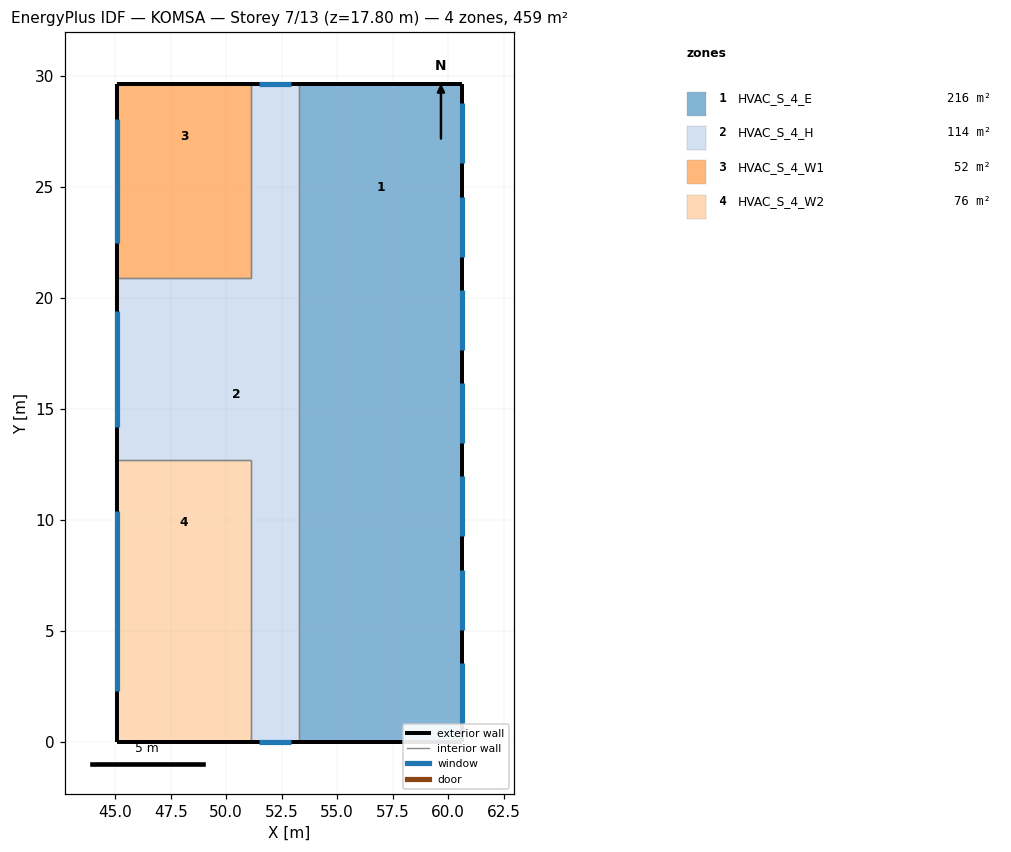
=== STOREY PLAN SPEC (per zone: floor XY polygon, exterior-wall plan segments, windows/doors) ===
zone 1: HVAC_S_4_E  (216.1 m²)
  floor: (60.60, 29.60) (60.60, 20.30) (53.30, 20.30) (53.30, 29.60)
  floor: (60.60, 20.30) (60.60, 12.30) (53.30, 12.30) (53.30, 20.30)
  floor: (60.60, 12.30) (60.60, 4.30) (53.30, 4.30) (53.30, 12.30)
  floor: (60.60, 4.30) (60.60, 0.00) (53.30, 0.00) (53.30, 4.30)
  exterior wall: (60.60, 0.00) – (60.60, 29.60)  [29.6 m]
    window: (60.60, 0.85) – (60.60, 3.55)  [8.4 m²]
    window: (60.60, 5.05) – (60.60, 7.75)  [8.4 m²]
    window: (60.60, 9.25) – (60.60, 11.95)  [8.4 m²]
    window: (60.60, 13.45) – (60.60, 16.15)  [8.4 m²]
    window: (60.60, 17.65) – (60.60, 20.35)  [8.4 m²]
    window: (60.60, 21.85) – (60.60, 24.55)  [8.4 m²]
    window: (60.60, 26.05) – (60.60, 28.75)  [8.4 m²]
  exterior wall: (60.60, 29.60) – (53.30, 29.60)  [7.3 m]
  exterior wall: (53.30, 0.00) – (60.60, 0.00)  [7.3 m]
  interior walls: 1
zone 2: HVAC_S_4_H  (114.3 m²)
  floor: (53.30, 29.60) (53.30, 0.00) (51.10, -0.00) (51.10, 12.70) (45.10, 12.70) (45.10, 20.90) (51.10, 20.90) (51.10, 29.60)
  exterior wall: (53.30, 29.60) – (51.10, 29.60)  [2.2 m]
    window: (52.90, 29.60) – (51.50, 29.60)  [4.4 m²]
  exterior wall: (51.10, 0.00) – (53.30, 0.00)  [2.2 m]
    window: (51.50, 0.00) – (52.90, 0.00)  [4.4 m²]
  exterior wall: (45.10, 20.90) – (45.10, 12.70)  [8.2 m]
    window: (45.10, 19.42) – (45.10, 14.18)  [16.2 m²]
  interior walls: 5
zone 3: HVAC_S_4_W1  (52.2 m²)
  floor: (51.10, 29.60) (51.10, 24.90) (45.10, 24.90) (45.10, 29.60)
  floor: (51.10, 24.90) (51.10, 20.90) (45.10, 20.90) (45.10, 24.90)
  exterior wall: (51.10, 29.60) – (45.10, 29.60)  [6.0 m]
  exterior wall: (45.10, 29.60) – (45.10, 20.90)  [8.7 m]
    window: (45.10, 28.03) – (45.10, 22.47)  [17.2 m²]
  interior walls: 2
zone 4: HVAC_S_4_W2  (76.2 m²)
  floor: (51.10, 12.70) (51.10, 7.10) (45.10, 7.10) (45.10, 12.70)
  floor: (51.10, 7.10) (51.10, 4.30) (45.10, 4.30) (45.10, 7.10)
  floor: (51.10, 4.30) (51.10, -0.00) (45.10, -0.00) (45.10, 4.30)
  exterior wall: (45.10, -0.00) – (51.10, -0.00)  [6.0 m]
  exterior wall: (45.10, 12.70) – (45.10, -0.00)  [12.7 m]
    window: (45.10, 10.41) – (45.10, 2.29)  [25.1 m²]
  interior walls: 2

=== DERIVED (storey summary) ===
Building: KOMSA
Storey: 7 of 13  (floor level z = 17.80 m)
Storey gross floor area: 458.8 m²
Zones on this storey: 4
  - HVAC_S_4_E: floor 216.1 m²; exterior wall 44.2 m (145.9 m²); 7 window(s) 58.6 m²; WWR 40.2%
  - HVAC_S_4_H: floor 114.3 m²; exterior wall 12.6 m (41.6 m²); 3 window(s) 24.9 m²; WWR 60.0%
  - HVAC_S_4_W1: floor 52.2 m²; exterior wall 14.7 m (48.5 m²); 1 window(s) 17.2 m²; WWR 35.5%
  - HVAC_S_4_W2: floor 76.2 m²; exterior wall 18.7 m (61.7 m²); 1 window(s) 25.1 m²; WWR 40.7%
Zone adjacency (shared interzone walls):
  - HVAC_S_4_E ↔ HVAC_S_4_H
  - HVAC_S_4_H ↔ HVAC_S_4_W1
  - HVAC_S_4_H ↔ HVAC_S_4_W2